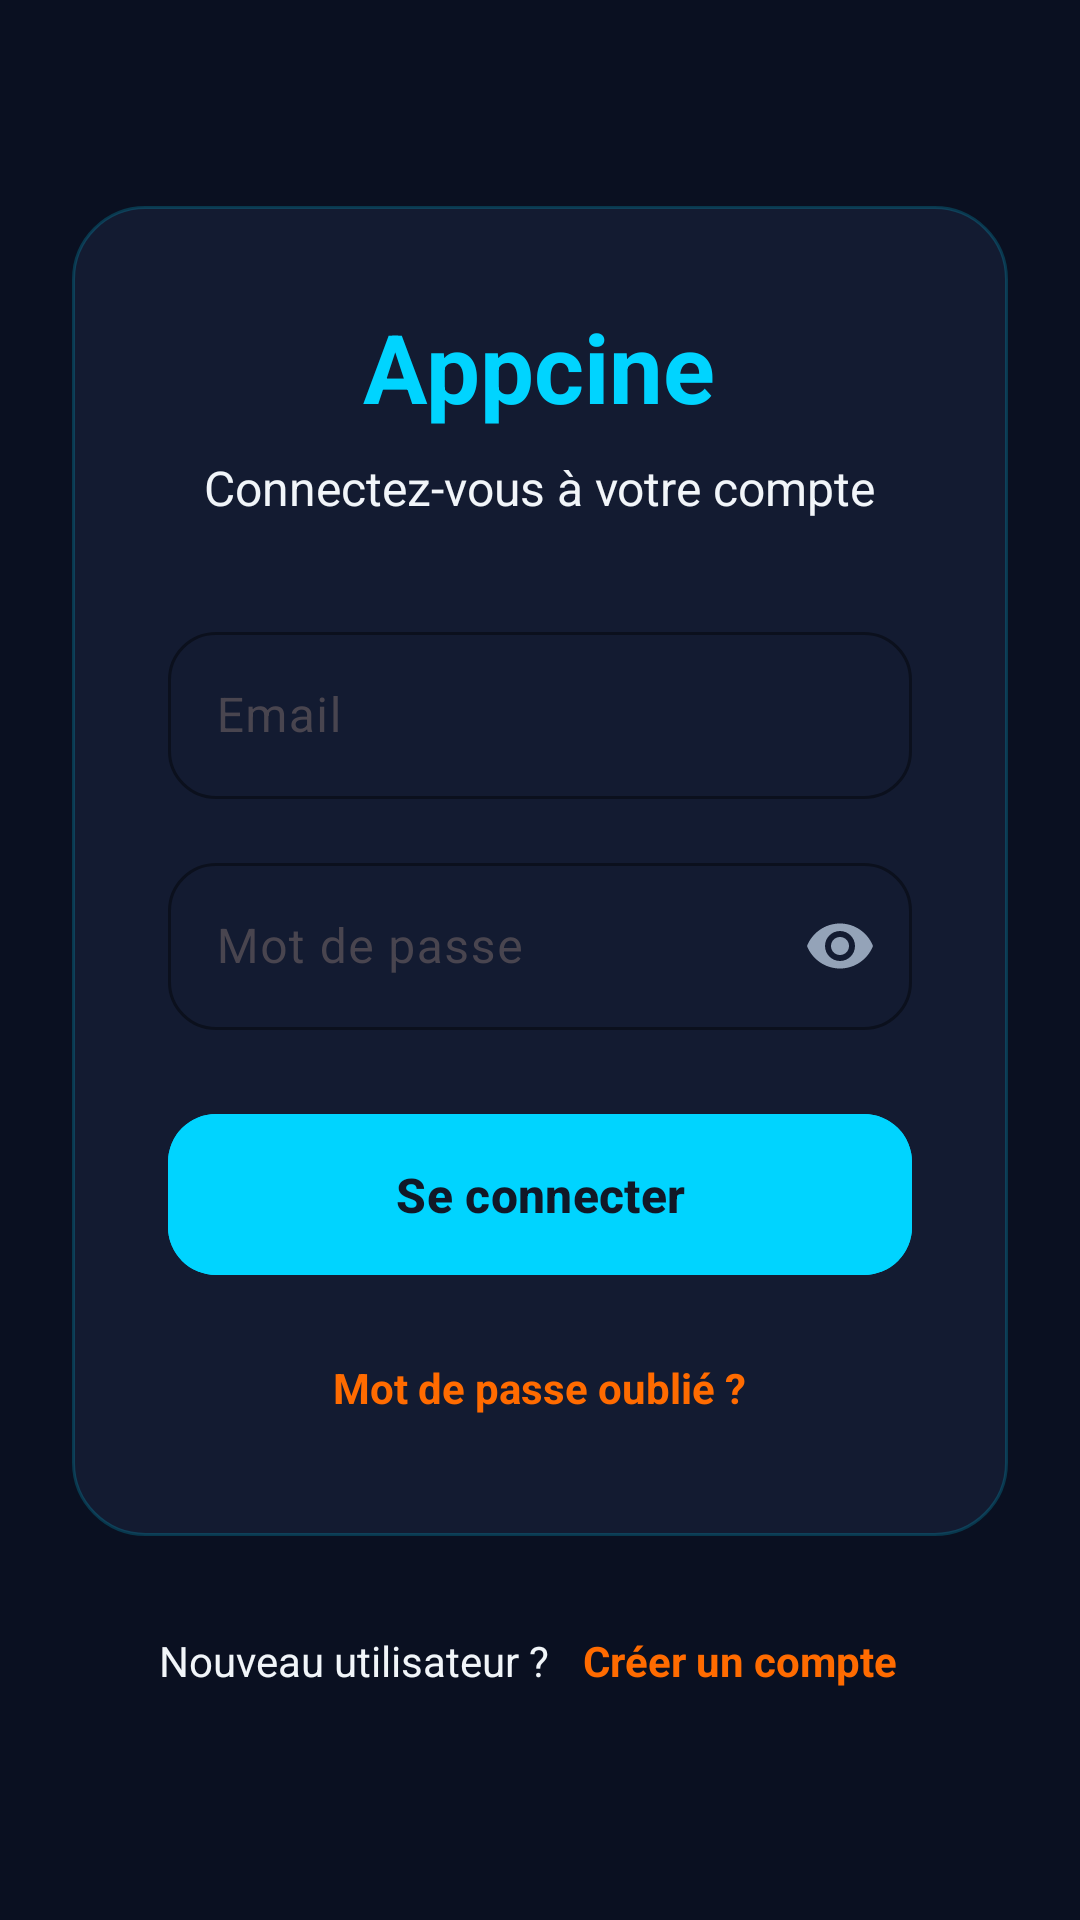

Layout XML and referenced resources for this Android screen:
<!-- AndroidManifest.xml: application theme Theme.Appcine -->
<!-- res/layout/activity_main.xml -->
<?xml version="1.0" encoding="utf-8"?>
<LinearLayout xmlns:android="http://schemas.android.com/apk/res/android"
    xmlns:app="http://schemas.android.com/apk/res-auto"
    android:id="@+id/main"
    android:layout_width="match_parent"
    android:layout_height="match_parent"
    android:orientation="vertical"
    android:gravity="center"
    android:background="@color/background"
    android:padding="24dp">

    
    <LinearLayout
        android:layout_width="match_parent"
        android:layout_height="wrap_content"
        android:orientation="vertical"
        android:padding="32dp"
        android:background="@drawable/glass_card_background"
        android:elevation="8dp"
        android:gravity="center">

        
        <TextView
            android:id="@+id/titleText"
            android:layout_width="wrap_content"
            android:layout_height="wrap_content"
            android:text="@string/app_name"
            android:textSize="32sp"
            android:textStyle="bold"
            android:textColor="@color/primary"
            android:layout_marginBottom="8dp" />

        <TextView
            android:id="@+id/subtitleText"
            android:layout_width="wrap_content"
            android:layout_height="wrap_content"
            android:text="Connectez-vous à votre compte"
            android:textSize="16sp"
            android:textColor="@color/foreground"
            android:layout_marginBottom="32dp" />

        
        <com.google.android.material.textfield.TextInputLayout
            android:id="@+id/emailInputLayout"
            android:layout_width="match_parent"
            android:layout_height="wrap_content"
            android:layout_marginBottom="16dp"
            app:boxBackgroundMode="outline"
            app:boxCornerRadiusBottomEnd="16dp"
            app:boxCornerRadiusBottomStart="16dp"
            app:boxCornerRadiusTopEnd="16dp"
            app:boxCornerRadiusTopStart="16dp"
            app:boxStrokeColor="@color/border"
            app:hintTextColor="@color/muted_foreground"
            app:startIconTint="@color/muted_foreground">

            <com.google.android.material.textfield.TextInputEditText
                android:id="@+id/emailEditText"
                android:layout_width="match_parent"
                android:layout_height="wrap_content"
                android:hint="Email"
                android:inputType="textEmailAddress"
                android:textColor="@color/foreground"
                android:textColorHint="@color/muted_foreground" />

        </com.google.android.material.textfield.TextInputLayout>

        
        <com.google.android.material.textfield.TextInputLayout
            android:id="@+id/passwordInputLayout"
            android:layout_width="match_parent"
            android:layout_height="wrap_content"
            android:layout_marginBottom="24dp"
            app:boxBackgroundMode="outline"
            app:boxCornerRadiusBottomEnd="16dp"
            app:boxCornerRadiusBottomStart="16dp"
            app:boxCornerRadiusTopEnd="16dp"
            app:boxCornerRadiusTopStart="16dp"
            app:boxStrokeColor="@color/border"
            app:hintTextColor="@color/muted_foreground"
            app:startIconTint="@color/muted_foreground"
            app:endIconMode="password_toggle"
            app:endIconTint="@color/muted_foreground">

            <com.google.android.material.textfield.TextInputEditText
                android:id="@+id/passwordEditText"
                android:layout_width="match_parent"
                android:layout_height="wrap_content"
                android:hint="Mot de passe"
                android:inputType="textPassword"
                android:textColor="@color/foreground"
                android:textColorHint="@color/muted_foreground" />

        </com.google.android.material.textfield.TextInputLayout>

        
        <com.google.android.material.button.MaterialButton
            android:id="@+id/loginButton"
            android:layout_width="match_parent"
            android:layout_height="wrap_content"
            android:text="Se connecter"
            android:textSize="16sp"
            android:textStyle="bold"
            android:backgroundTint="@color/primary"
            android:textColor="@color/primary_foreground"
            android:paddingVertical="16dp"
            app:cornerRadius="16dp"
            android:layout_marginBottom="16dp"
            app:rippleColor="@color/accent" />

        
        <TextView
            android:id="@+id/forgotPasswordText"
            android:layout_width="wrap_content"
            android:layout_height="wrap_content"
            android:text="Mot de passe oublié ?"
            android:textColor="@color/secondary"
            android:textSize="14sp"
            android:textStyle="bold"
            android:padding="8dp" />

    </LinearLayout>

    
    <LinearLayout
        android:layout_width="match_parent"
        android:layout_height="wrap_content"
        android:orientation="horizontal"
        android:gravity="center"
        android:layout_marginTop="24dp">

        <TextView
            android:layout_width="wrap_content"
            android:layout_height="wrap_content"
            android:text="Nouveau utilisateur ? "
            android:textColor="@color/foreground"
            android:textSize="14sp" />

        <TextView
            android:id="@+id/signupText"
            android:layout_width="wrap_content"
            android:layout_height="wrap_content"
            android:text="Créer un compte"
            android:textColor="@color/secondary"
            android:textSize="14sp"
            android:textStyle="bold"
            android:padding="8dp" />

    </LinearLayout>

</LinearLayout>
<!-- resources referenced by this layout -->
<resources>
  <color name="accent">#00D4FF</color>
  <color name="background">#0A1021</color>
  <color name="border">#2D3748</color>
  <color name="foreground">#F1F5F9</color>
  <color name="muted_foreground">#94A3B8</color>
  <color name="primary">#00D4FF</color>
  <color name="primary_foreground">#111827</color>
  <color name="secondary">#FF6B00</color>
  <!-- drawable glass_card_background (drawable) -->
  <?xml version="1.0" encoding="utf-8"?>
  <shape xmlns:android="http://schemas.android.com/apk/res/android">
      <solid android:color="#991A243D" />
      <stroke android:width="1dp" android:color="#3300D4FF" />
      <corners android:radius="24dp" />
  </shape>
  <string name="app_name">Appcine</string>
  <style name="Theme.Appcine" parent="Base.Theme.Appcine" />
  <style name="Base.Theme.Appcine" parent="Theme.Material3.DayNight.NoActionBar">
          
          
      </style>
</resources>
